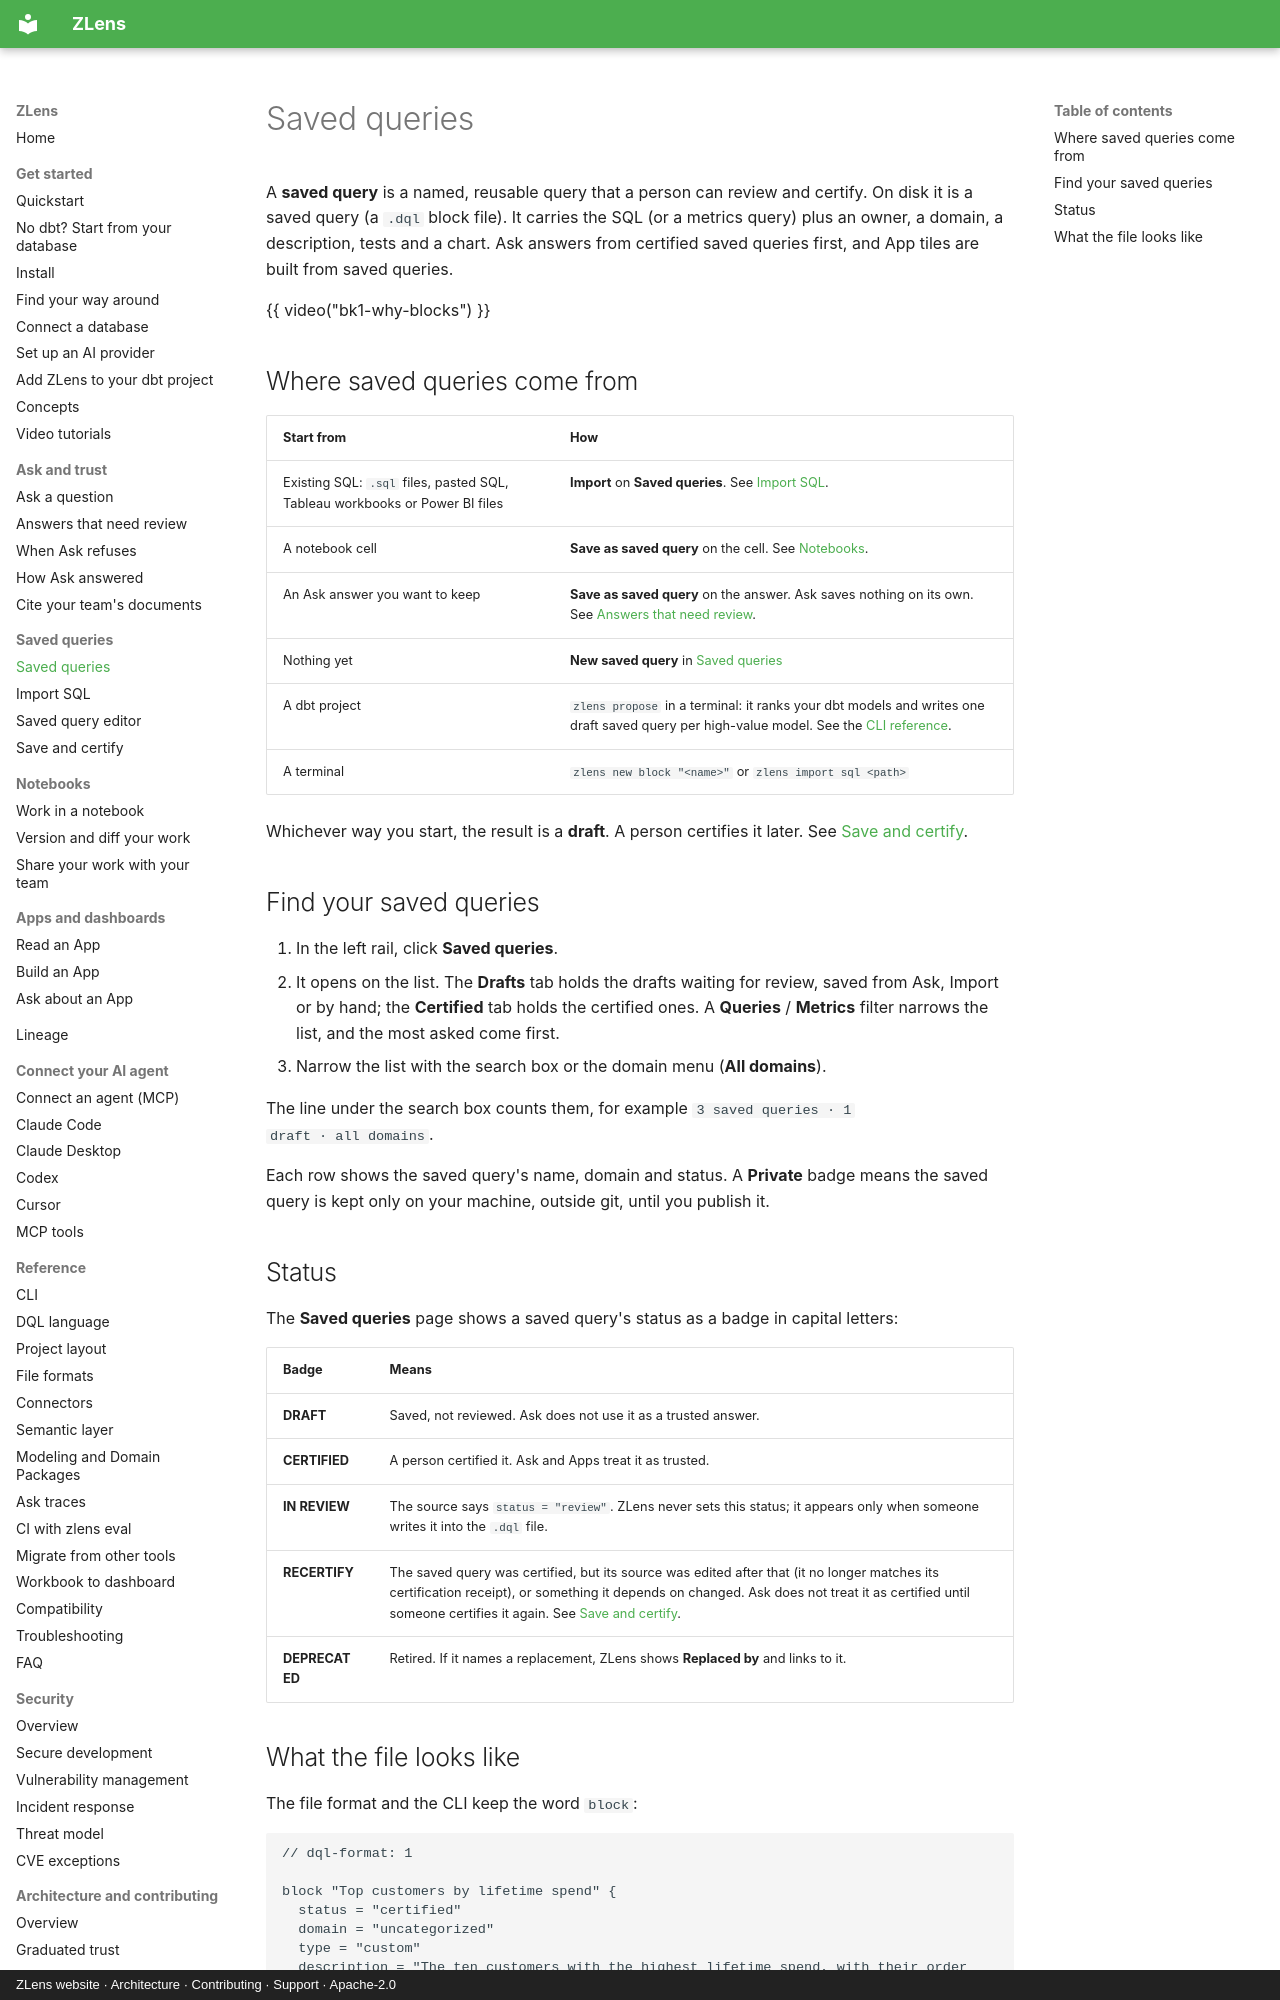

repository: duckcode-ai-labs/zlens · page: blocks/index.html · generator: mkdocs · copyright: ZLens website · Architecture · Contributing · Support · Apache-2.0

# Saved queries

A **saved query** is a named, reusable query that a person can review and
certify. On disk it is a saved query (a `.dql` block file). It carries the
SQL (or a metrics query) plus an owner, a domain, a description, tests and a
chart. Ask answers from certified saved queries first, and App tiles are built
from saved queries.

{{ video("bk1-why-blocks") }}

## Where saved queries come from

| Start from | How |
|---|---|
| Existing SQL: `.sql` files, pasted SQL, Tableau workbooks or Power BI files | **Import** on **Saved queries**. See [Import SQL](import-sql.md). |
| A notebook cell | **Save as saved query** on the cell. See [Notebooks](../notebooks/index.md#save-a-cell-as-a-saved-query). |
| An Ask answer you want to keep | **Save as saved query** on the answer. Ask saves nothing on its own. See [Answers that need review](../ask/needs-review.md). |
| Nothing yet | **New saved query** in [Saved queries](block-studio.md) |
| A dbt project | `zlens propose` in a terminal: it ranks your dbt models and writes one draft saved query per high-value model. See the [CLI reference](../reference/cli.md). |
| A terminal | `zlens new block "<name>"` or `zlens import sql <path>` |

Whichever way you start, the result is a **draft**. A person certifies it
later. See [Save and certify](certify.md).

## Find your saved queries

1. In the left rail, click **Saved queries**.
2. It opens on the list. The **Drafts** tab holds the drafts waiting for
   review, saved from Ask, Import or by hand; the **Certified** tab holds the
   certified ones. A **Queries** / **Metrics** filter narrows the list, and the
   most asked come first.
3. Narrow the list with the search box or the domain menu (**All domains**).

The line under the search box counts them, for example `3 saved queries · 1
draft · all domains`.

Each row shows the saved query's name, domain and status. A **Private** badge
means the saved query is kept only on your machine, outside git, until you
publish it.

## Status

The **Saved queries** page shows a saved query's status as a badge in capital
letters:

| Badge | Means |
|---|---|
| **DRAFT** | Saved, not reviewed. Ask does not use it as a trusted answer. |
| **CERTIFIED** | A person certified it. Ask and Apps treat it as trusted. |
| **IN REVIEW** | The source says `status = "review"`. ZLens never sets this status; it appears only when someone writes it into the `.dql` file. |
| **RECERTIFY** | The saved query was certified, but its source was edited after that (it no longer matches its certification receipt), or something it depends on changed. Ask does not treat it as certified until someone certifies it again. See [Save and certify](certify.md#edited-after-certification). |
| **DEPRECATED** | Retired. If it names a replacement, ZLens shows **Replaced by** and links to it. |
